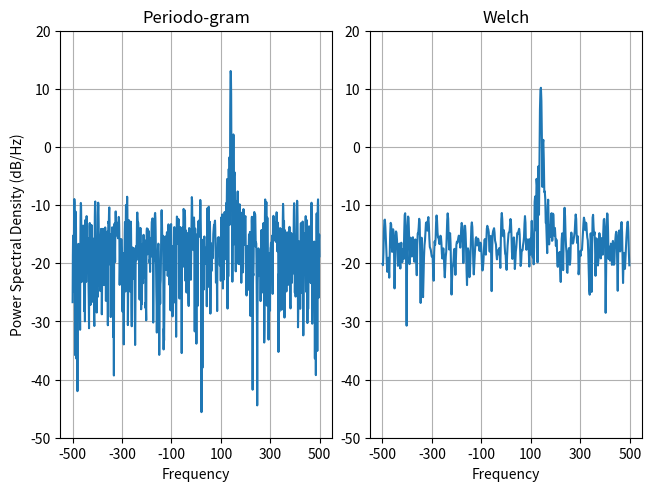

Generate this figure with matplotlib:
import matplotlib.pyplot as plt
import numpy as np
import matplotlib.mlab as mlab
import matplotlib.gridspec as gridspec


# set random valueto ensure reproducibility
random_rep = np.random.RandomState(19680801) 

frame_per_second = 1000
a = np.linspace(0, 0.3, 301)
b = np.array([2, 8]).reshape(-1, 1)
c = np.array([150, 140]).reshape(-1, 1)
d = (b * np.exp(2j * np.pi * c * a)).sum(axis = 0) + 5 * random_rep.randn(*a.shape)

figure, (a0, a1) = plt.subplots(ncols = 2,
								constrained_layout = True)

e = np.arange(-50, 30, 10)
f = (e[0], e[-1])
g = np.arange(-500, 550, 200)

a0.psd(d, NFFT = 301, 
	Fs = frame_per_second,
	window = mlab.window_none, 
	pad_to = 1024,
	scale_by_freq = True)

a0.set_title('Periodo-gram')
a0.set_yticks(e)
a0.set_xticks(g)
a0.grid(True)
a0.set_ylim(f)

a1.psd(d, NFFT = 150,
	Fs = frame_per_second,
	window = mlab.window_none, 
	pad_to = 512, 
	noverlap = 75,
	scale_by_freq = True)

a1.set_title('Welch')
a1.set_xticks(g)
a1.set_yticks(e)

# overwriting the y-label added by `psd`
a1.set_ylabel('')
a1.grid(True)
a1.set_ylim(f)

plt.show()
